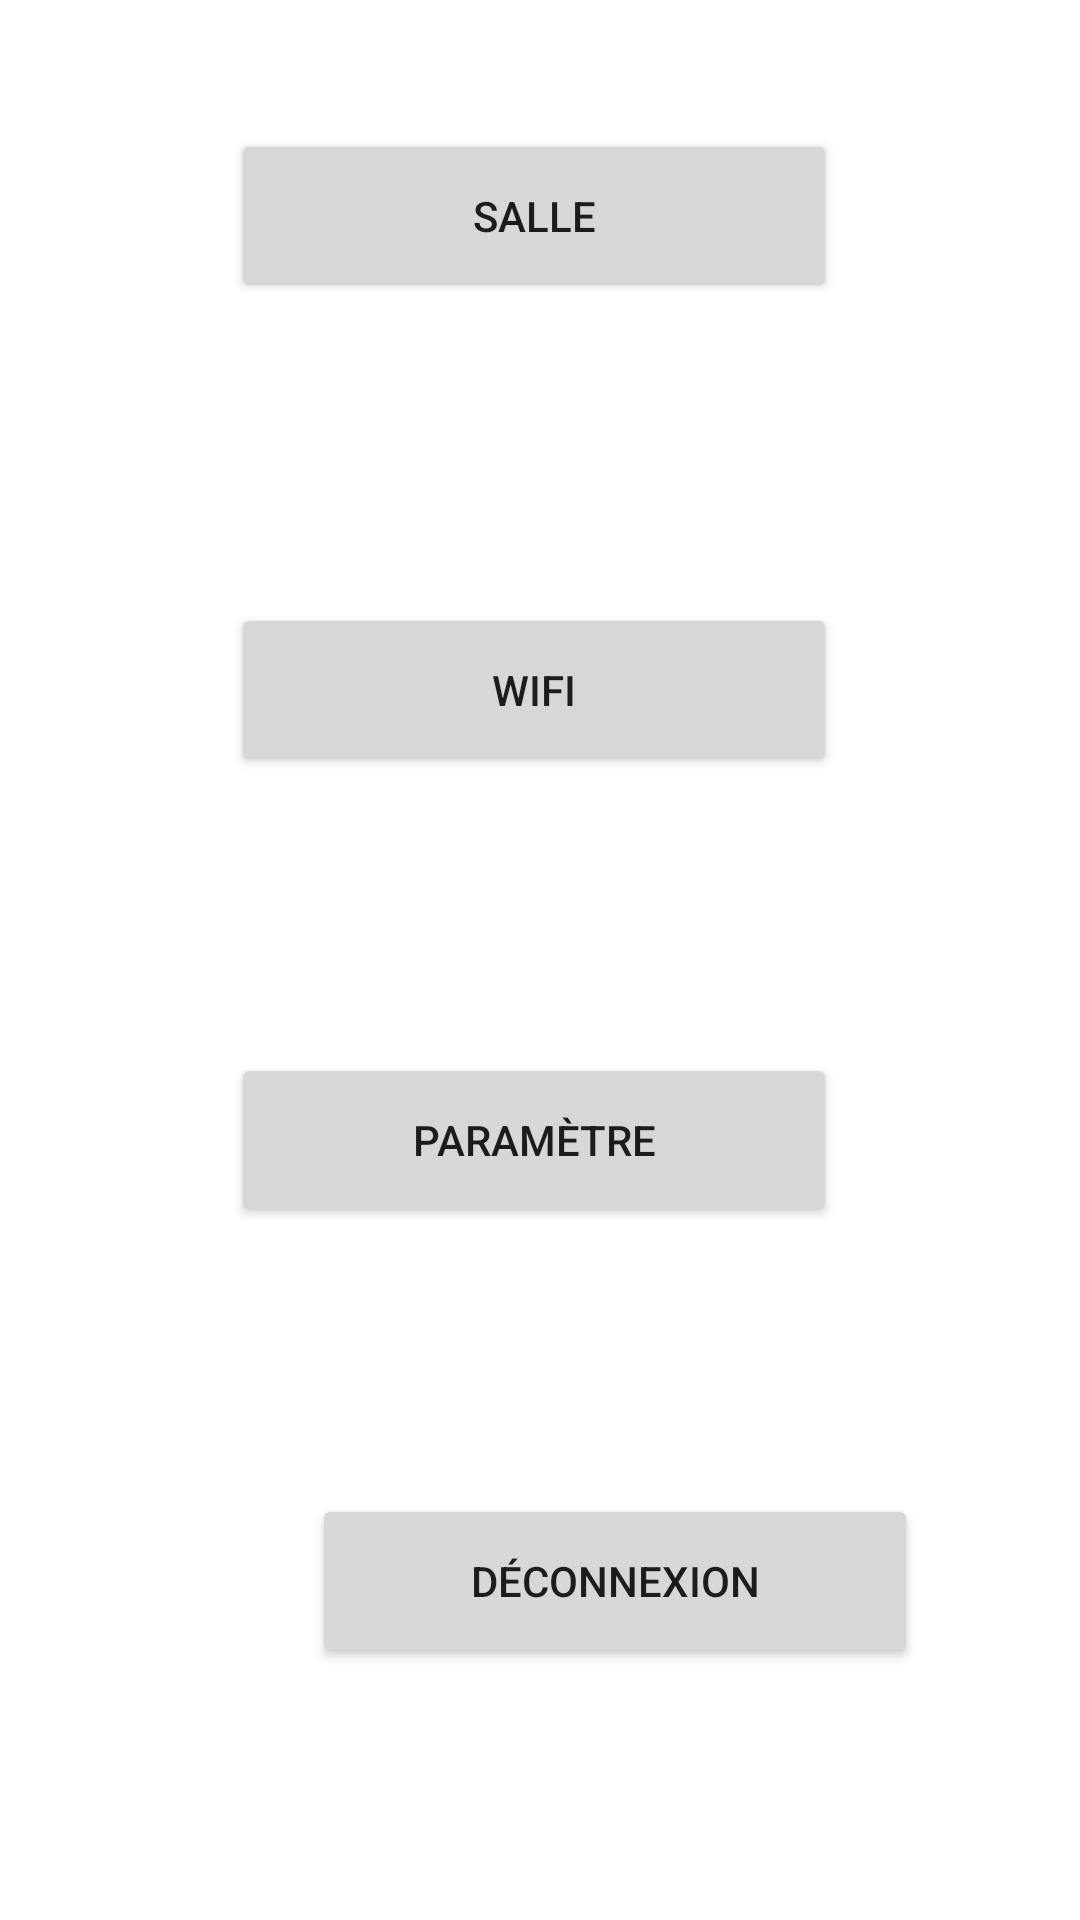

Reconstruct the res/layout file that produces this screen, plus the resources it refers to.
<!-- AndroidManifest.xml: application theme Theme.Valresapp -->
<!-- res/layout/activity_accueil.xml -->
<?xml version="1.0" encoding="utf-8"?>
<androidx.constraintlayout.widget.ConstraintLayout xmlns:android="http://schemas.android.com/apk/res/android"
    xmlns:app="http://schemas.android.com/apk/res-auto"
    xmlns:tools="http://schemas.android.com/tools"
    android:layout_width="match_parent"
    android:layout_height="match_parent"
    tools:context=".controller.AccueilActivity">

    <Button
        android:id="@+id/btDeco"
        android:layout_width="202dp"
        android:layout_height="58dp"
        android:layout_marginStart="104dp"
        android:layout_marginEnd="105dp"
        android:layout_marginBottom="84dp"
        android:text="@string/btDeco"
        app:layout_constraintBottom_toBottomOf="parent"
        app:layout_constraintEnd_toEndOf="parent"
        app:layout_constraintHorizontal_bias="0.0"
        app:layout_constraintStart_toStartOf="parent" />

    <Button
        android:id="@+id/btParam"
        android:layout_width="202dp"
        android:layout_height="58dp"
        android:layout_marginStart="112dp"
        android:layout_marginEnd="112dp"
        android:layout_marginBottom="89dp"
        android:text="@string/btParam"
        app:layout_constraintBottom_toTopOf="@+id/btDeco"
        app:layout_constraintEnd_toEndOf="parent"
        app:layout_constraintHorizontal_bias="0.533"
        app:layout_constraintStart_toStartOf="parent" />

    <Button
        android:id="@+id/btWifi"
        android:layout_width="202dp"
        android:layout_height="58dp"
        android:layout_marginStart="112dp"
        android:layout_marginEnd="112dp"
        android:layout_marginBottom="92dp"
        android:text="@string/btWifi"
        app:layout_constraintBottom_toTopOf="@+id/btParam"
        app:layout_constraintEnd_toEndOf="parent"
        app:layout_constraintHorizontal_bias="0.533"
        app:layout_constraintStart_toStartOf="parent" />

    <Button
        android:id="@+id/btSalle"
        android:layout_width="202dp"
        android:layout_height="58dp"
        android:layout_marginStart="112dp"
        android:layout_marginEnd="112dp"
        android:layout_marginBottom="100dp"
        android:text="@string/btSalle"
        app:layout_constraintBottom_toTopOf="@+id/btWifi"
        app:layout_constraintEnd_toEndOf="parent"
        app:layout_constraintHorizontal_bias="0.533"
        app:layout_constraintStart_toStartOf="parent" />
</androidx.constraintlayout.widget.ConstraintLayout>
<!-- resources referenced by this layout -->
<resources>
  <string name="btDeco">Déconnexion</string>
  <string name="btParam">Paramètre</string>
  <string name="btSalle">Salle</string>
  <string name="btWifi">Wifi</string>
  <style name="Theme.Valresapp" parent="Theme.MaterialComponents.DayNight.DarkActionBar">
          
          <item name="colorPrimary">@color/orange_500</item>
          <item name="colorPrimaryVariant">@color/orange_700</item>
          <item name="colorOnPrimary">@color/white</item>
          
          <item name="colorSecondary">@color/teal_200</item>
          <item name="colorSecondaryVariant">@color/teal_700</item>
          <item name="colorOnSecondary">@color/black</item>
          
          <item name="android:statusBarColor">?attr/colorPrimaryVariant</item>
          
      </style>
  <color name="orange_500">#EE5F00</color>
  <color name="orange_700">#B34800</color>
  <color name="white">#FFFFFFFF</color>
  <color name="teal_200">#FF03DAC5</color>
  <color name="teal_700">#FF018786</color>
  <color name="black">#FF000000</color>
</resources>
